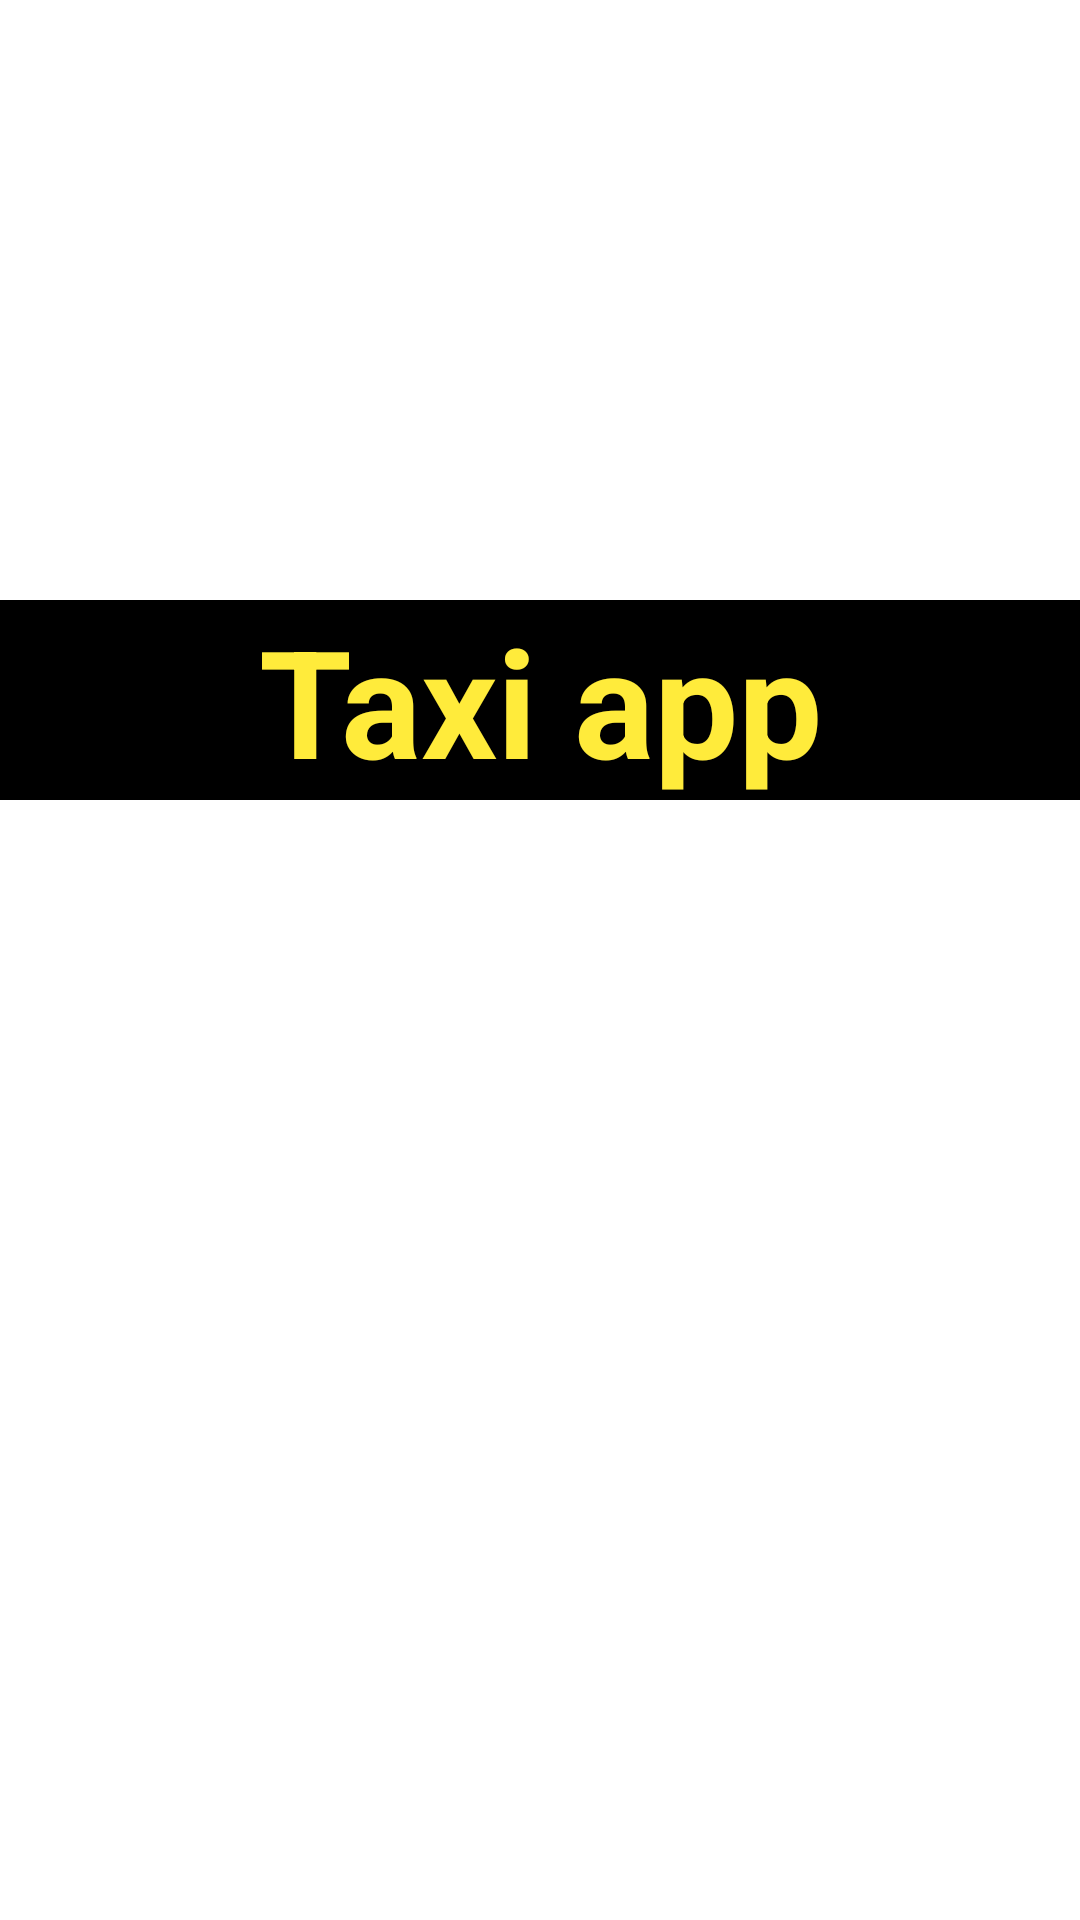

Produce the Android XML layout that renders to this screen, including the resource entries it uses.
<!-- AndroidManifest.xml: application theme Theme.FirebaseTaxiApp -->
<!-- res/layout/activity_splash_screen.xml -->
<?xml version="1.0" encoding="utf-8"?>
<FrameLayout
    xmlns:android="http://schemas.android.com/apk/res/android"
    xmlns:app="http://schemas.android.com/apk/res-auto"
    xmlns:tools="http://schemas.android.com/tools"
    android:layout_width="match_parent"
    android:layout_height="match_parent"
    tools:context=".Activity.SplashScreenActivity">

    <ImageView
        android:src="@drawable/taxi_screen"
        android:scaleType="centerCrop"
        android:layout_width="match_parent"
        android:layout_height="match_parent"/>

    <LinearLayout
        android:layout_width="match_parent"
        android:layout_height="wrap_content">
        
        <TextView
            android:background="@color/black"
            android:textSize="50sp"
            android:textStyle="bold"
            android:layout_marginTop="200dp"
            android:gravity="center_horizontal"
            android:text="Taxi app"
            android:textColor="#FFEB3B"
            android:layout_width="match_parent"
            android:layout_height="wrap_content"/>

    </LinearLayout>

</FrameLayout>
<!-- resources referenced by this layout -->
<resources>
  <style name="Theme.FirebaseTaxiApp" parent="Theme.MaterialComponents.DayNight.NoActionBar">
          
          <item name="colorPrimary">@color/purple_500</item>
          <item name="colorPrimaryVariant">@color/purple_700</item>
          <item name="colorOnPrimary">@color/white</item>
          
          <item name="colorSecondary">@color/teal_200</item>
          <item name="colorSecondaryVariant">@color/teal_700</item>
          <item name="colorOnSecondary">@color/black</item>
          
          <item name="android:statusBarColor" tools:targetApi="l">?attr/colorPrimaryVariant</item>
          
      </style>
  <!-- not gathered from this repository: default colours our renderer supplied (Android Studio template values) -->
  <color name="purple_500">#FF6200EE</color>
  <color name="purple_700">#FF3700B3</color>
  <color name="teal_200">#FF03DAC5</color>
  <color name="teal_700">#FF018786</color>
  <color name="black">#FF000000</color>
  <color name="white">#FFFFFFFF</color>
</resources>
